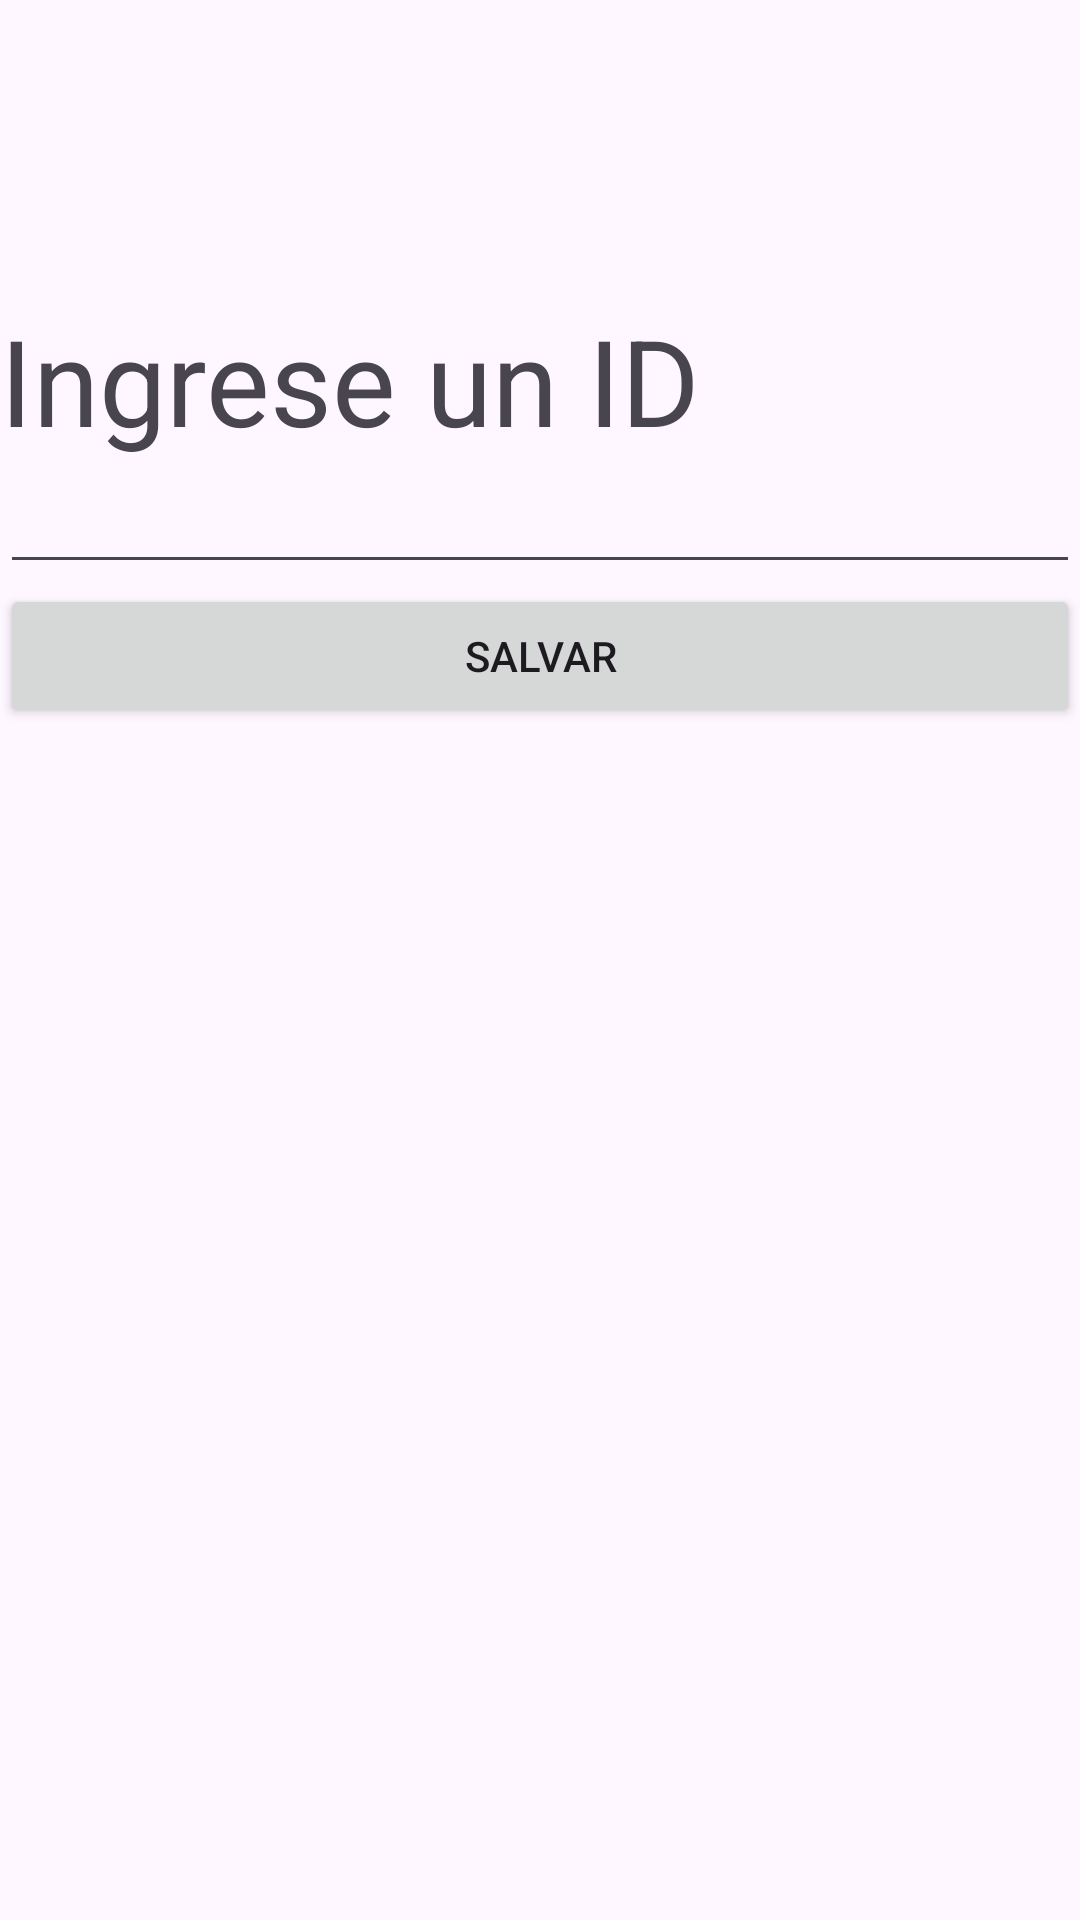

The Android layout XML behind this screen, and the referenced resources:
<!-- AndroidManifest.xml: application theme Theme.ListaRequestsG4 -->
<!-- res/layout/activity_lista_buscar.xml -->
<?xml version="1.0" encoding="utf-8"?>
<LinearLayout xmlns:android="http://schemas.android.com/apk/res/android"
    xmlns:app="http://schemas.android.com/apk/res-auto"
    xmlns:tools="http://schemas.android.com/tools"
    android:id="@+id/main"
    android:orientation="vertical"
    android:layout_width="match_parent"
    android:layout_height="match_parent"
    tools:context=".ListaBuscar">

    <TextView
        android:id="@+id/textView"
        android:layout_marginTop="100sp"
        android:layout_width="match_parent"
        android:layout_height="wrap_content"
        android:textSize="40sp"
        android:text="Ingrese un ID" />

    <EditText
        android:id="@+id/editText"
        android:layout_width="match_parent"
        android:layout_height="wrap_content"
        android:ems="10"
        android:inputType="number" />

    <Button
        android:id="@+id/button"
        android:layout_width="match_parent"
        android:layout_height="wrap_content"
        android:text="Salvar" />

    <TextView
        android:id="@+id/textView2"
        android:layout_width="match_parent"
        android:layout_height="150dp" />

    <ListView
        android:id="@+id/listabusq"
        android:layout_width="match_parent"
        android:layout_height="match_parent" />

</LinearLayout>
<!-- resources referenced by this layout -->
<resources>
  <style name="Theme.ListaRequestsG4" parent="Base.Theme.ListaRequestsG4" />
  <style name="Base.Theme.ListaRequestsG4" parent="Theme.Material3.DayNight">
          
          
      </style>
</resources>
